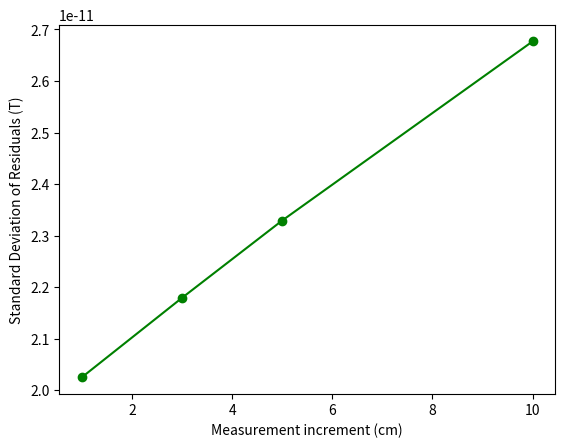

Recreate this plot in Python.
# -*- coding: utf-8 -*-
"""
Created on Fri Aug  4 21:34:14 2023

[redacted]
"""

import matplotlib.pyplot as plt


sigma = [2.0249e-11, 2.1791e-11, 2.3292e-11, 2.6769e-11,]# 3.2496e-11, 3.8344e-11,1.8837e-10,4.3344e-10, 1.0340e-09]
inc = [1,3,5,10]#,20,30,40,45,50]

with plt.style.context("seaborn-v0_8-deep"):
    plt.plot(inc,sigma, linestyle="-", marker="o",color="g")
    plt.xlabel("Measurement increment (cm)")
    plt.ylabel("Standard Deviation of Residuals (T)")

